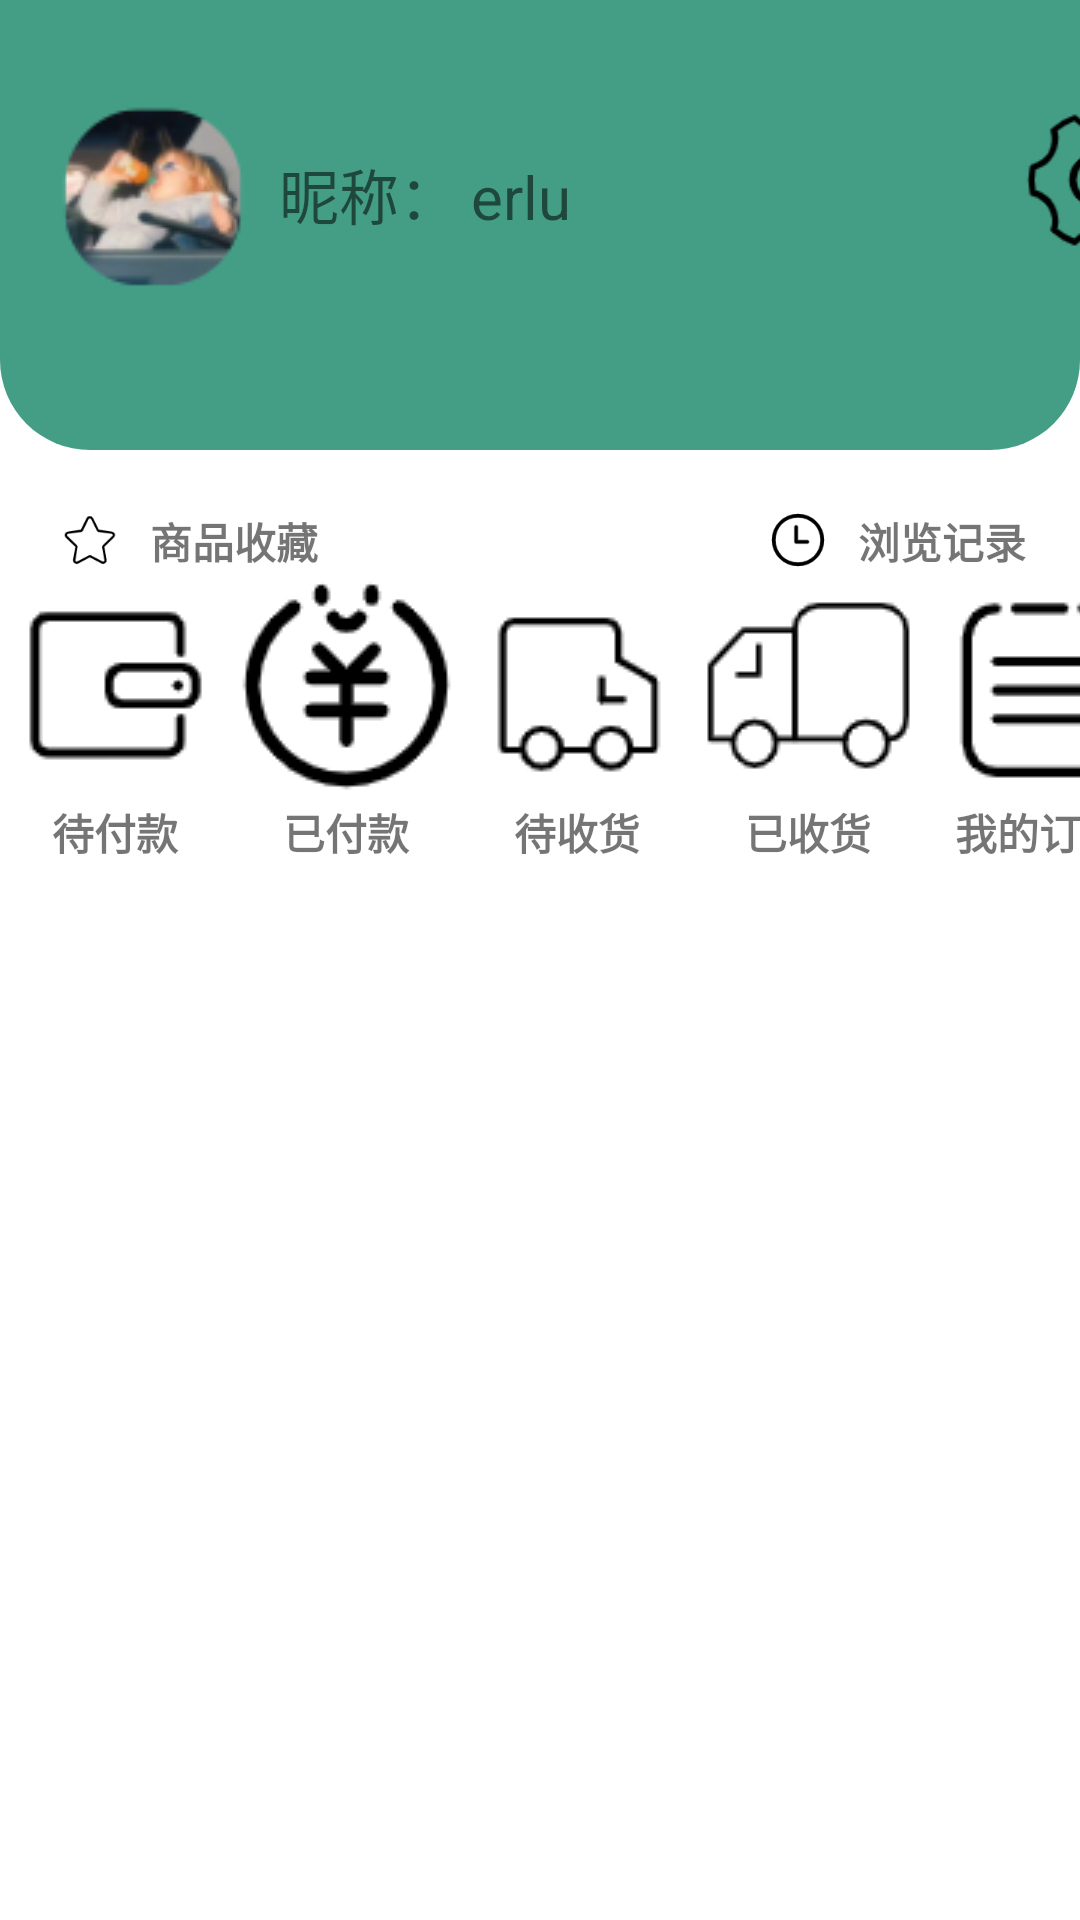

Produce the Android XML layout that renders to this screen, including the resource entries it uses.
<!-- AndroidManifest.xml: application theme Theme.ApplicationWork -->
<!-- res/layout/activity_mainmy.xml -->
<?xml version="1.0" encoding="utf-8"?>
<RelativeLayout   xmlns:android="http://schemas.android.com/apk/res/android"
    xmlns:app="http://schemas.android.com/apk/res-auto"
    xmlns:tools="http://schemas.android.com/tools"
    android:layout_width="match_parent"
    android:layout_height="match_parent"
    tools:context=".MainmyActivity"
    android:orientation="vertical">
    <LinearLayout
        android:layout_width="match_parent"
        android:layout_height="150dp"
        android:orientation="horizontal"
        android:id="@+id/L_one"
        android:background="@drawable/shape_10dp_top_corners">
        <ImageView
            android:layout_width="wrap_content"
            android:layout_height="wrap_content"
            android:background="@drawable/heart"
            android:layout_marginTop="25dp"
            android:layout_marginLeft="15dp"
            android:id="@+id/heart"
            />
        <TextView
            android:layout_width="wrap_content"
            android:layout_height="wrap_content"
            android:id="@+id/T1"
            android:text="昵称："
            android:textSize="20dp"
            android:layout_marginTop="50dp"
            android:layout_marginLeft="10dp"
            />
        <TextView
            android:layout_width="wrap_content"
            android:layout_height="wrap_content"
            android:text="erlu"
            android:textSize="20dp"
            android:layout_marginTop="50dp"
            android:layout_marginLeft="4dp"
            android:id="@+id/T2"
            />
        <ImageView
            android:layout_width="50dp"
            android:layout_height="50dp"
            android:background="@drawable/setting"
            android:layout_marginTop="35dp"
            android:layout_marginLeft="150dp"
            android:id="@+id/set"/>


    </LinearLayout>
    <LinearLayout
        android:layout_width="390dp"
        android:layout_height="20dp"
        android:layout_centerHorizontal="true"
        android:layout_below="@id/L_one"
        android:layout_marginTop="20dp"
        android:id="@+id/L_five"
        android:orientation="horizontal">
        <ImageView
            android:layout_width="20dp"
            android:layout_height="20dp"
            android:layout_marginLeft="20dp"
            android:background="@drawable/star"/>
        <TextView
            android:layout_width="wrap_content"
            android:layout_height="20dp"
            android:text="商品收藏"
            android:textStyle="bold"
            android:layout_marginLeft="10dp"
            />
        <ImageView
            android:layout_width="20dp"
            android:layout_height="20dp"
            android:layout_marginLeft="150dp"
            android:background="@drawable/jilv"/>
        <TextView
            android:layout_width="wrap_content"
            android:layout_height="20dp"
            android:text="浏览记录"
            android:textStyle="bold"
            android:layout_marginLeft="10dp"
            />
    </LinearLayout>
    <LinearLayout
        android:layout_width="390dp"
        android:layout_height="77dp"
        android:layout_centerHorizontal="true"
        android:layout_below="@id/L_five"
        android:id="@+id/L_two"
        android:background="@drawable/shape_30dp"
        android:orientation="horizontal">

        <ImageView
            android:layout_width="77dp"
            android:layout_height="77dp"
            android:background="@drawable/daipay"
            android:id="@+id/table_1"/>
        <ImageView
            android:layout_width="77dp"
            android:layout_height="77dp"
            android:background="@drawable/pay"
            android:id="@+id/table_2"/>
        <ImageView
            android:layout_width="77dp"
            android:layout_height="77dp"
            android:background="@drawable/daishou"
            android:id="@+id/table_3"/>
        <ImageView
            android:layout_width="77dp"
            android:layout_height="77dp"
            android:background="@drawable/yishou"
            android:id="@+id/table_4"/>
        <ImageView
            android:layout_width="77dp"
            android:layout_height="77dp"
            android:background="@drawable/dingdan"
            android:id="@+id/table_5"/>
    </LinearLayout>
    <LinearLayout
        android:layout_width="390dp"
        android:layout_height="20dp"
        android:layout_centerHorizontal="true"
        android:layout_below="@id/L_two"

        android:id="@+id/L_three"
        android:orientation="horizontal">
        <TextView
            android:layout_width="77dp"
            android:layout_height="20dp"
            android:text="待付款"
            android:gravity="center"
            android:textStyle="bold"
            />
        <TextView
            android:layout_width="77dp"
            android:layout_height="20dp"
            android:text="已付款"
            android:gravity="center"
            android:textStyle="bold"
            />
        <TextView
            android:layout_width="77dp"
            android:layout_height="20dp"
            android:text="待收货"
            android:gravity="center"
            android:textStyle="bold"
            />
        <TextView
            android:layout_width="77dp"
            android:layout_height="20dp"
            android:text="已收货"
            android:gravity="center"
            android:textStyle="bold"
            />
        <TextView
            android:layout_width="77dp"
            android:layout_height="20dp"
            android:text="我的订单"
            android:gravity="center"
            android:textStyle="bold"
            />

    </LinearLayout>
    <LinearLayout
        android:layout_width="390dp"
        android:layout_height="100dp"
        android:layout_centerHorizontal="true"
        android:layout_below="@id/L_three"
        android:layout_marginTop="20dp"
        android:id="@+id/L_four"
        android:orientation="horizontal">
        <ListView
            android:layout_width="390dp"
            android:layout_height="100dp"
            android:layout_below="@id/L_four"
            android:id="@+id/List_two"
            android:layout_centerHorizontal="true"
            android:layout_marginTop="15dp" />
    </LinearLayout>

    <ListView
        android:layout_width="390dp"
        android:layout_height="240dp"
        android:layout_below="@id/L_four"
        android:id="@+id/List_one"
        android:layout_centerHorizontal="true"
        android:layout_marginTop="15dp" />

    <LinearLayout
        android:layout_width="wrap_content"
        android:layout_height="77dp"
        android:layout_below="@id/List_one"
        android:orientation="horizontal">
        <ImageView
            android:id="@+id/index"
            android:layout_width="wrap_content"
            android:layout_height="wrap_content"
            android:background="@drawable/index" />

        <ImageView
            android:layout_width="wrap_content"
            android:layout_height="wrap_content"
            android:background="@drawable/inf"
            android:layout_marginLeft="30dp"/>
        <ImageView
            android:layout_width="wrap_content"
            android:layout_height="wrap_content"
            android:background="@drawable/car"
            android:layout_marginLeft="30dp"/>
        <ImageView
            android:layout_width="wrap_content"
            android:layout_height="wrap_content"
            android:background="@drawable/my"
            android:layout_marginLeft="41dp"/>
    </LinearLayout>


</RelativeLayout>
<!-- resources referenced by this layout -->
<resources>
  <!-- drawable car: png bitmap (drawable-v24, 2312 bytes) -->
  <!-- drawable daipay: png bitmap (drawable-v24, 999 bytes) -->
  <!-- drawable daishou: png bitmap (drawable-v24, 1356 bytes) -->
  <!-- drawable dingdan: png bitmap (drawable-v24, 1193 bytes) -->
  <!-- drawable heart: png bitmap (drawable-v24, 6895 bytes) -->
  <!-- drawable index: png bitmap (drawable-v24, 1492 bytes) -->
  <!-- drawable inf: png bitmap (drawable-v24, 1725 bytes) -->
  <!-- drawable jilv: png bitmap (drawable-v24, 1910 bytes) -->
  <!-- drawable my: png bitmap (drawable-v24, 2083 bytes) -->
  <!-- drawable pay: png bitmap (drawable-v24, 2522 bytes) -->
  <!-- drawable setting: png bitmap (drawable-v24, 2662 bytes) -->
  <!-- drawable shape_10dp_top_corners (drawable) -->
  <?xml version="1.0" encoding="utf-8"?>
  <shape xmlns:android="http://schemas.android.com/apk/res/android"
      android:shape="rectangle">
      <corners android:bottomLeftRadius="30dp"
          android:bottomRightRadius="30dp"/>
      <solid android:color="@color/bjcolor" />
  </shape>
  <!-- drawable star: png bitmap (drawable-v24, 2089 bytes) -->
  <!-- drawable yishou: png bitmap (drawable-v24, 1554 bytes) -->
  <style name="Theme.ApplicationWork" parent="Theme.MaterialComponents.DayNight.DarkActionBar">
          
          <item name="colorPrimary">@color/purple_500</item>
          <item name="colorPrimaryVariant">@color/purple_700</item>
          <item name="colorOnPrimary">@color/white</item>
          
          <item name="colorSecondary">@color/teal_200</item>
          <item name="colorSecondaryVariant">@color/teal_700</item>
          <item name="colorOnSecondary">@color/black</item>
          
          <item name="android:statusBarColor">?attr/colorPrimaryVariant</item>
          
      </style>
  <color name="bjcolor">#449E86</color>
  <color name="purple_500">#FF6200EE</color>
  <color name="purple_700">#FF3700B3</color>
  <color name="white">#FFFFFFFF</color>
  <color name="teal_200">#FF03DAC5</color>
  <color name="teal_700">#FF018786</color>
  <color name="black">#FF000000</color>
</resources>
